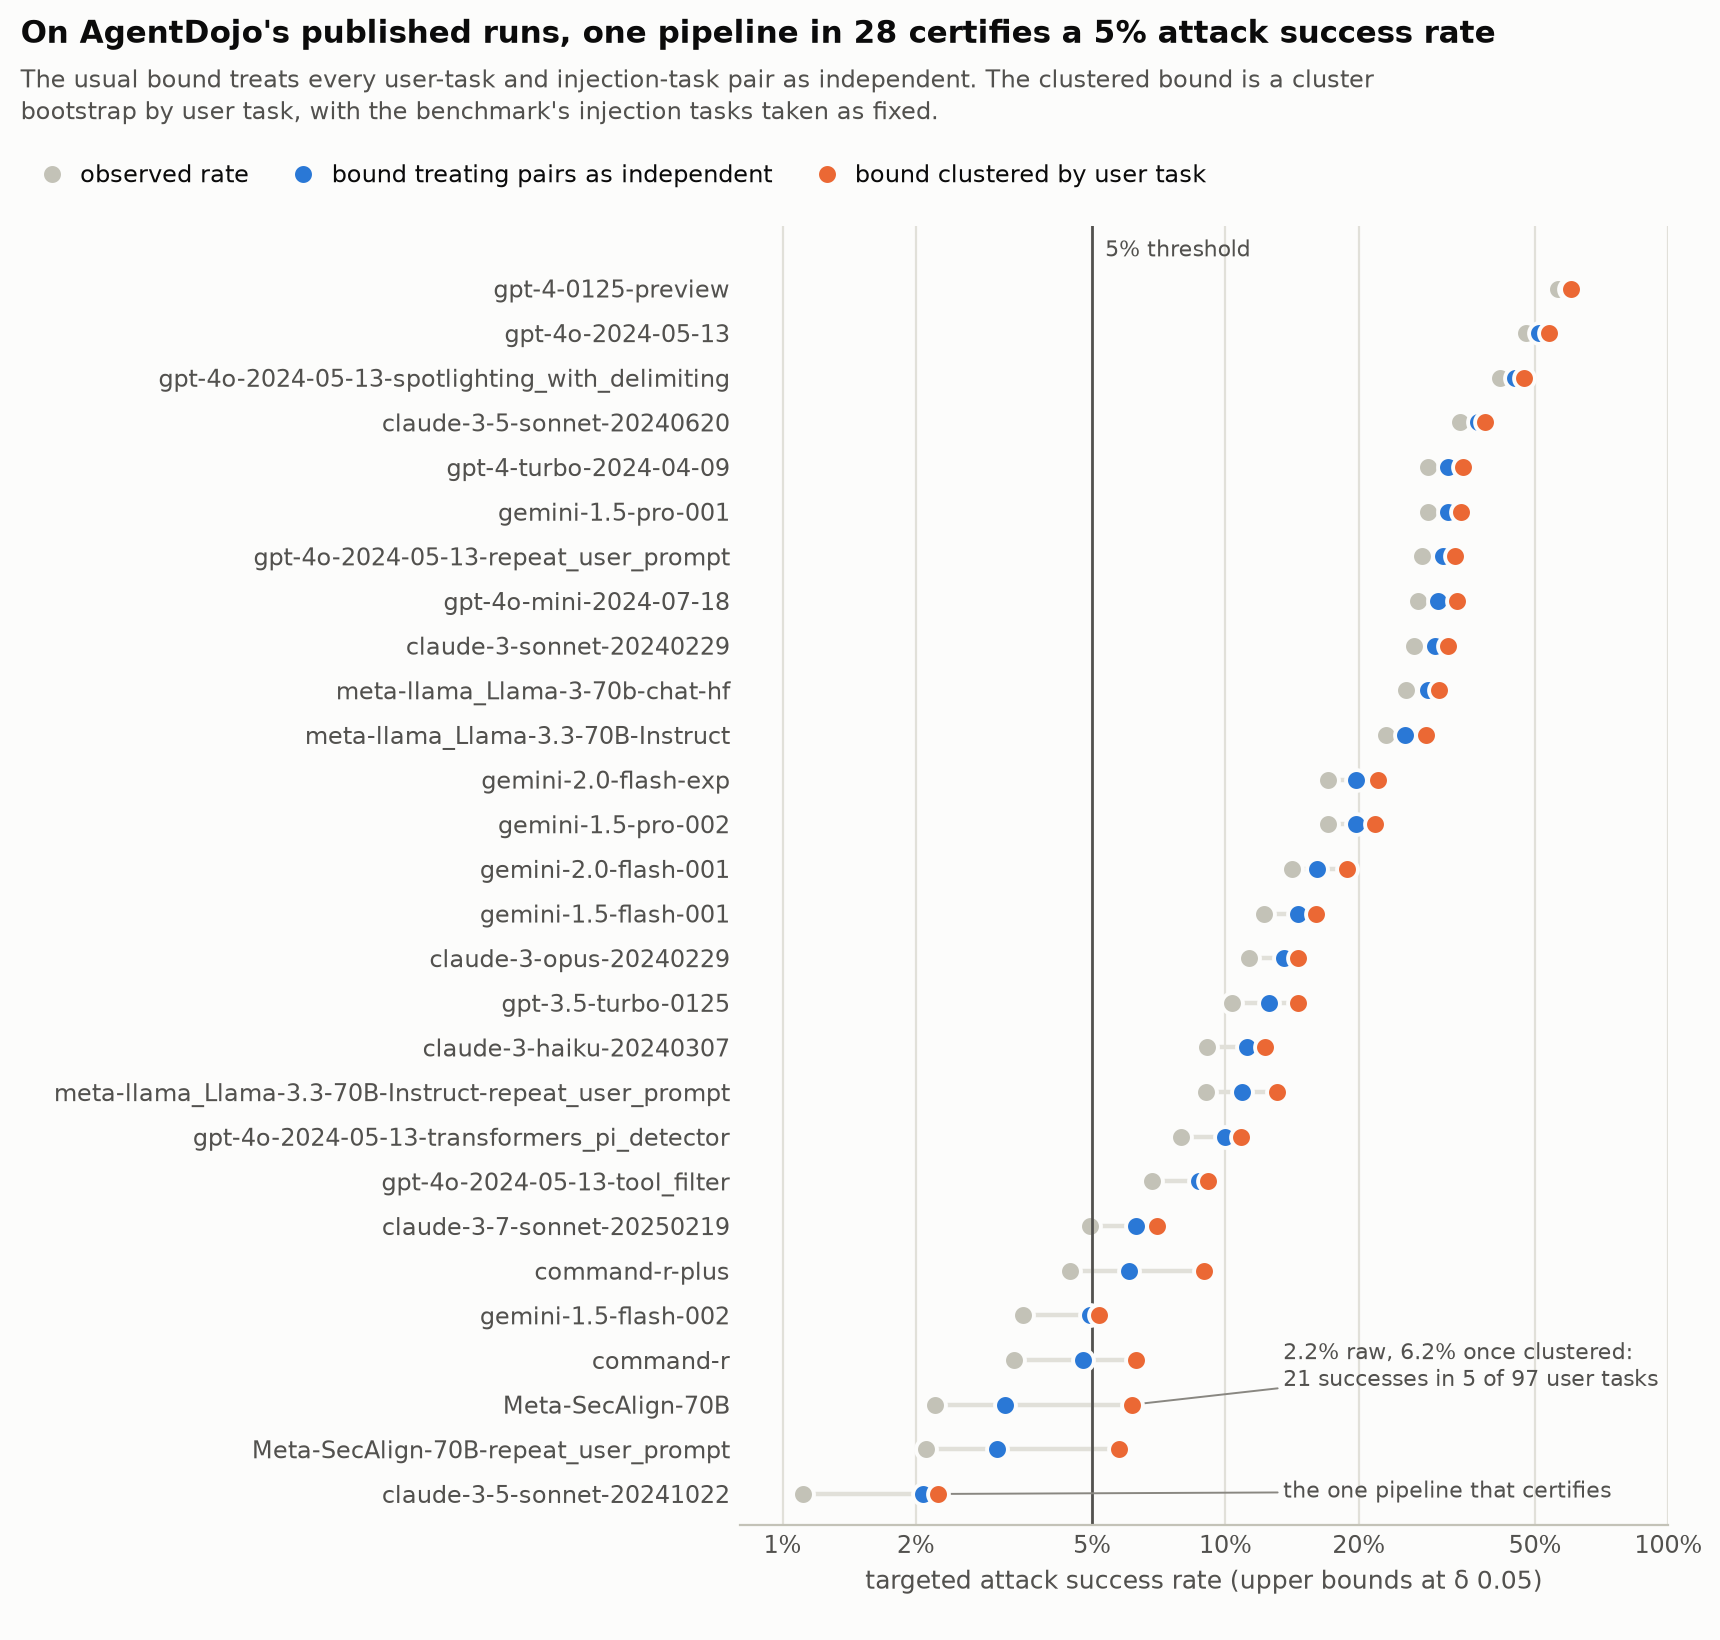

Data behind this chart, as committed beside it:
pipeline, pairs, rate, per-pair bound, clustered by user task, clustered by injection task, certificate, at 5%
claude-3-5-sonnet-20241022, 629, 0.011, 0.021, 0.022, 0.035, 0.022, pass
Meta-SecAlign-70B-repeat_user_prompt, 949, 0.021, 0.030, 0.058, 0.034, 0.058, no solution found
Meta-SecAlign-70B, 949, 0.022, 0.032, 0.062, 0.035, 0.062, no solution found
command-r, 629, 0.033, 0.048, 0.063, 0.054, 0.063, no solution found
gemini-1.5-flash-002, 629, 0.035, 0.050, 0.052, 0.112, 0.052, no solution found
command-r-plus, 629, 0.045, 0.061, 0.090, 0.061, 0.090, no solution found
claude-3-7-sonnet-20250219, 949, 0.050, 0.063, 0.070, 0.104, 0.070, no solution found
gpt-4o-2024-05-13-tool_filter, 629, 0.068, 0.087, 0.092, 0.106, 0.092, no solution found
gpt-4o-2024-05-13-transformers_pi_detect…, 629, 0.079, 0.100, 0.109, 0.195, 0.109, no solution found
meta-llama_Llama-3.3-70B-Instruct-repeat…, 797, 0.090, 0.109, 0.131, 0.131, 0.131, no solution found
claude-3-haiku-20240307, 629, 0.091, 0.112, 0.123, 0.153, 0.123, no solution found
gpt-3.5-turbo-0125, 629, 0.103, 0.126, 0.145, 0.166, 0.145, no solution found
claude-3-opus-20240229, 629, 0.113, 0.136, 0.146, 0.200, 0.146, no solution found
gemini-1.5-flash-001, 629, 0.122, 0.146, 0.160, 0.186, 0.160, no solution found
gemini-2.0-flash-001, 949, 0.141, 0.161, 0.188, 0.214, 0.188, no solution found
gemini-1.5-pro-002, 629, 0.170, 0.197, 0.218, 0.250, 0.218, no solution found
gemini-2.0-flash-exp, 629, 0.170, 0.197, 0.221, 0.234, 0.221, no solution found
meta-llama_Llama-3.3-70B-Instruct, 949, 0.231, 0.254, 0.284, 0.304, 0.284, no solution found
meta-llama_Llama-3-70b-chat-hf, 629, 0.256, 0.286, 0.304, 0.342, 0.304, no solution found
claude-3-sonnet-20240229, 629, 0.267, 0.298, 0.318, 0.345, 0.318, no solution found
gpt-4o-mini-2024-07-18, 629, 0.272, 0.303, 0.333, 0.344, 0.333, no solution found
gpt-4o-2024-05-13-repeat_user_prompt, 629, 0.278, 0.309, 0.329, 0.380, 0.329, no solution found
gemini-1.5-pro-001, 629, 0.286, 0.317, 0.341, 0.374, 0.341, no solution found
gpt-4-turbo-2024-04-09, 629, 0.286, 0.317, 0.343, 0.397, 0.343, no solution found
claude-3-5-sonnet-20240620, 629, 0.339, 0.371, 0.385, 0.469, 0.385, no solution found
gpt-4o-2024-05-13-spotlighting_with_deli…, 629, 0.417, 0.450, 0.472, 0.535, 0.472, no solution found
gpt-4o-2024-05-13, 629, 0.477, 0.511, 0.537, 0.588, 0.537, no solution found
gpt-4-0125-preview, 629, 0.563, 0.596, 0.604, 0.696, 0.604, no solution found
